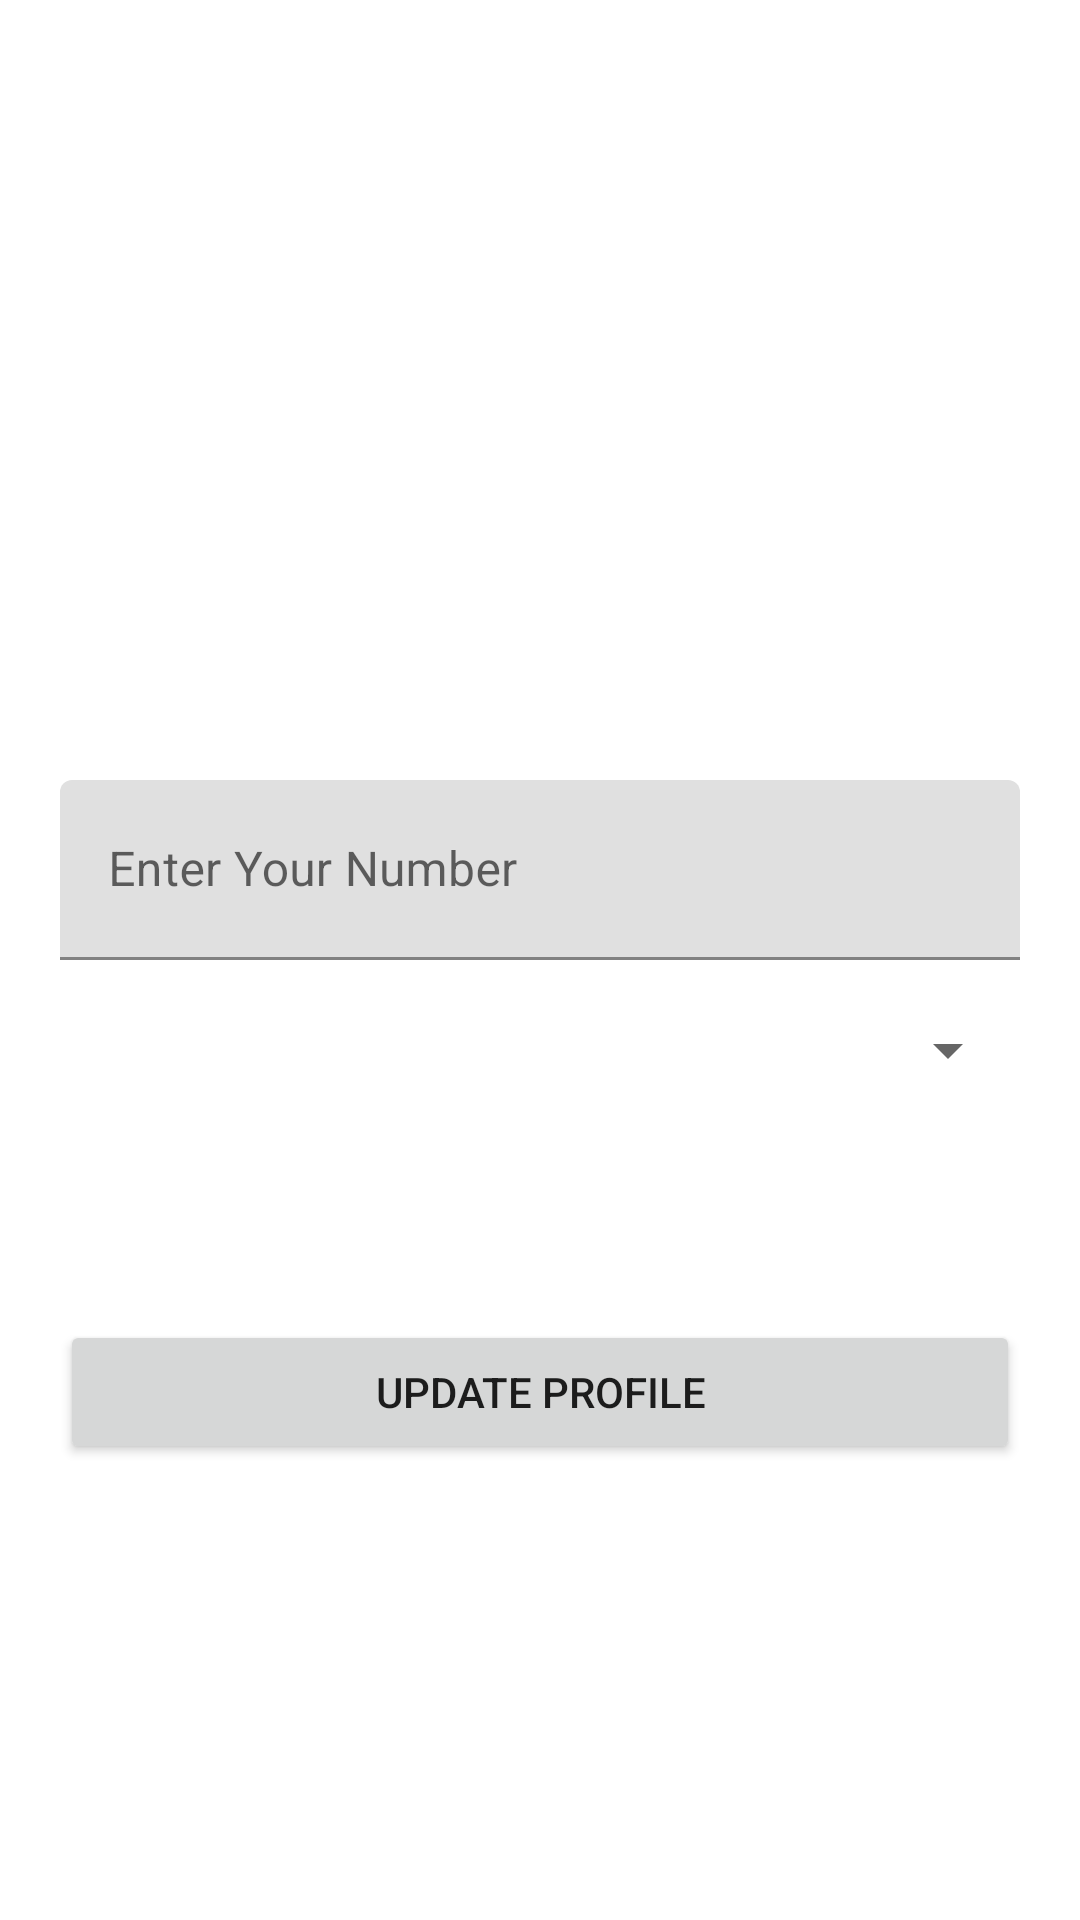

Reconstruct the res/layout file that produces this screen, plus the resources it refers to.
<!-- AndroidManifest.xml: application theme Theme.DefenseProject -->
<!-- res/layout/profile.xml -->
<?xml version="1.0" encoding="utf-8"?>
<LinearLayout
    android:orientation="vertical"
    xmlns:android="http://schemas.android.com/apk/res/android"
    xmlns:app="http://schemas.android.com/apk/res-auto"
    android:layout_width="match_parent"
    android:layout_height="match_parent">

    <ImageView
        android:id="@+id/profileImage"
        android:layout_width="200dp"
        android:layout_height="200dp"
        app:layout_constraintBottom_toTopOf="@id/nameDisply"
        app:layout_constraintEnd_toEndOf="parent"
        app:layout_constraintHorizontal_bias="0.497"
        app:layout_constraintStart_toStartOf="parent"
        app:layout_constraintTop_toTopOf="parent"
        app:layout_constraintVertical_bias="1.0" />

    <TextView
        android:id="@+id/nameDisply"
        android:layout_width="match_parent"
        android:layout_height="60dp"
        android:layout_marginHorizontal="20dp"
        android:gravity="center"
        android:textSize="18dp"
        />

    <com.google.android.material.textfield.TextInputLayout
        android:layout_width="match_parent"
        android:layout_height="60dp"
        android:layout_marginHorizontal="20dp"
        android:gravity="center"
        android:hint="Enter Your Number"

        >

        <com.google.android.material.textfield.TextInputEditText
            android:id="@+id/profileNumber"
            android:layout_width="match_parent"
            android:layout_height="match_parent"
            android:inputType="phone" />
    </com.google.android.material.textfield.TextInputLayout>
    <com.google.android.material.textfield.TextInputLayout
        android:layout_width="match_parent"
        android:layout_height="60dp"
        android:layout_marginHorizontal="20dp"
        android:gravity="center"
        android:hint="Select Your Blood Group"
        >

        <Spinner
            android:id="@+id/profileBlood"
            android:layout_width="match_parent"
            android:layout_height="match_parent"
            android:entries="@array/blood"
            android:inputType="phone"
            />
    </com.google.android.material.textfield.TextInputLayout>

    <TextView
        android:id="@+id/profileEmail"
        android:layout_width="match_parent"
        android:layout_height="60dp"
        android:layout_marginHorizontal="20dp"
        android:gravity="center"
        android:textSize="18dp"

        />

    <Button
        android:id="@+id/updateProfile"
        android:layout_width="match_parent"
        android:layout_height="wrap_content"
        android:layout_marginHorizontal="20dp"
        android:text="Update Profile"
        />

</LinearLayout>
<!-- resources referenced by this layout -->
<resources>
  <style name="Theme.DefenseProject" parent="Theme.MaterialComponents.DayNight.DarkActionBar">
          
          <item name="colorPrimary">@color/purple_500</item>
          <item name="colorPrimaryVariant">@color/purple_700</item>
          <item name="colorOnPrimary">@color/white</item>
          
          <item name="colorSecondary">@color/teal_200</item>
          <item name="colorSecondaryVariant">@color/teal_700</item>
          <item name="colorOnSecondary">@color/black</item>
          
          <item name="android:statusBarColor" tools:targetApi="l">?attr/colorPrimaryVariant</item>
          
      </style>
  <color name="purple_500">#FF6200EE</color>
  <color name="purple_700">#FF3700B3</color>
  <color name="white">#FFFFFFFF</color>
  <color name="teal_200">#FF03DAC5</color>
  <color name="teal_700">#FF018786</color>
  <color name="black">#FF000000</color>
</resources>
